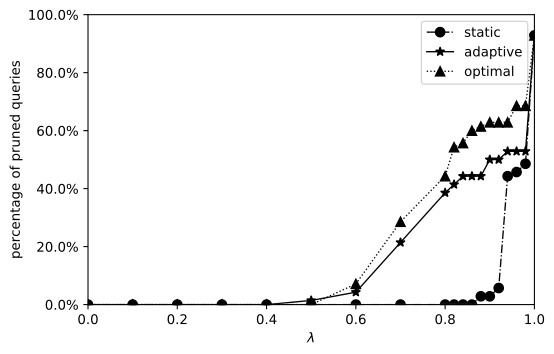

The table this chart was drawn from, first rows:
tradeoff, static, adaptive, optimal
0, 0, 0, 0
0.1, 0, 0, 0
0.2, 0, 0, 0
0.3, 0, 0, 0
0.4, 0, 0, 0
0.5, 0, 1, 0
0.6, 0, 3, 5
0.7, 0, 15, 20
0.8, 0, 27, 31
0.82, 0, 29, 38
0.84, 0, 31, 39
0.86, 0, 31, 42
0.88, 2, 31, 43
0.9, 2, 35, 44
0.92, 4, 35, 44
0.94, 31, 37, 44
0.96, 32, 37, 48
0.98, 34, 37, 48
1, 65, 65, 65
